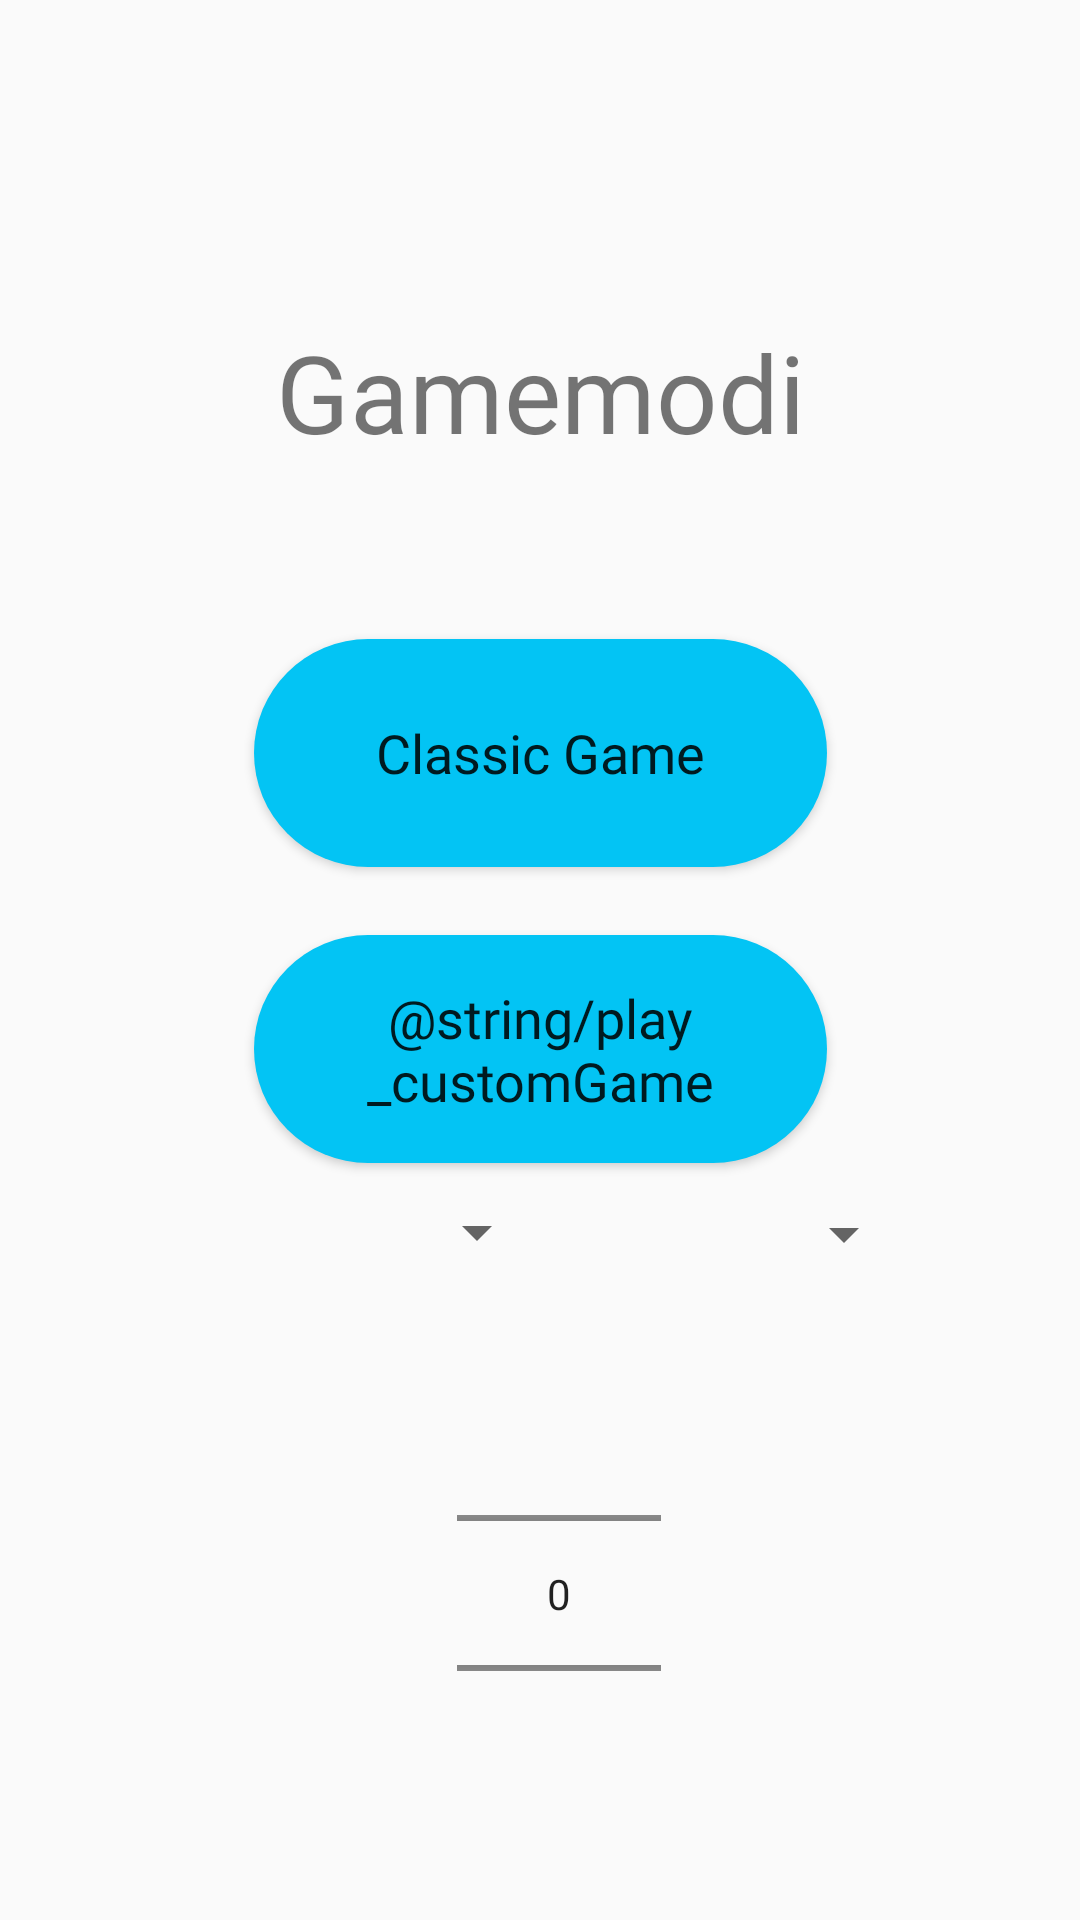

Here is an Android app screen rendered from its layout file. Give the layout XML and the strings, colors and styles it references.
<!-- AndroidManifest.xml: application theme AppTheme -->
<!-- res/layout/frag_play.xml -->
<?xml version="1.0" encoding="utf-8"?>
<androidx.constraintlayout.widget.ConstraintLayout xmlns:android="http://schemas.android.com/apk/res/android"
    xmlns:app="http://schemas.android.com/apk/res-auto"
    xmlns:tools="http://schemas.android.com/tools"
    android:layout_width="match_parent"
    android:layout_height="match_parent">

    <Spinner
        android:id="@+id/spinContinent"
        android:layout_width="123dp"
        android:layout_height="26dp"
        app:layout_constraintBottom_toTopOf="@+id/npp"
        app:layout_constraintEnd_toEndOf="parent"
        app:layout_constraintHorizontal_bias="0.77"
        app:layout_constraintStart_toStartOf="parent"
        app:layout_constraintTop_toBottomOf="@+id/play_CustomGame"
        app:layout_constraintVertical_bias="0.206" />

    <Button
        android:id="@+id/play_classicGame"
        android:layout_width="191dp"
        android:layout_height="76dp"
        android:background="@drawable/runde_button"
        android:fontFamily="@font/amarante"
        android:text="@string/play_classicGame"
        android:textAllCaps="false"
        android:textSize="18sp"
        app:layout_constraintBottom_toBottomOf="parent"
        app:layout_constraintEnd_toEndOf="parent"
        app:layout_constraintStart_toStartOf="parent"
        app:layout_constraintTop_toBottomOf="@+id/play_title"
        app:layout_constraintVertical_bias="0.096" />

    <TextView
        android:id="@+id/play_title"
        android:layout_width="0dp"
        android:layout_height="90dp"
        android:fontFamily="@font/amarante"
        android:gravity="center"
        android:text="@string/play_title"
        android:textSize="36sp"
        app:layout_constraintBottom_toBottomOf="parent"
        app:layout_constraintEnd_toEndOf="parent"
        app:layout_constraintHorizontal_bias="0.0"
        app:layout_constraintStart_toStartOf="parent"
        app:layout_constraintTop_toTopOf="parent"
        app:layout_constraintVertical_bias="0.156" />

    <NumberPicker
        android:id="@+id/npp"
        android:layout_width="68dp"
        android:layout_height="133dp"
        app:layout_constraintBottom_toBottomOf="parent"
        app:layout_constraintEnd_toEndOf="@id/play_classicGame"
        app:layout_constraintHorizontal_bias="0.733"
        app:layout_constraintStart_toStartOf="@id/play_title"
        app:layout_constraintTop_toBottomOf="@+id/play_CustomGame"
        app:layout_constraintVertical_bias="0.644" />

    <Button
        android:id="@+id/play_CustomGame"
        android:layout_width="191dp"
        android:layout_height="76dp"
        android:background="@drawable/runde_button"
        android:fontFamily="@font/amarante"
        android:text="@string/play_customGame"
        android:textAllCaps="false"
        android:textSize="18sp"
        app:layout_constraintBottom_toBottomOf="parent"
        app:layout_constraintEnd_toEndOf="parent"
        app:layout_constraintStart_toStartOf="parent"
        app:layout_constraintTop_toBottomOf="@+id/play_classicGame"
        app:layout_constraintVertical_bias="0.083" />

    <Spinner
        android:id="@+id/spinKind"
        android:layout_width="123dp"
        android:layout_height="26dp"
        app:layout_constraintBottom_toTopOf="@+id/npp"
        app:layout_constraintEnd_toEndOf="parent"
        app:layout_constraintHorizontal_bias="0.253"
        app:layout_constraintStart_toStartOf="parent"
        app:layout_constraintTop_toBottomOf="@+id/play_CustomGame"
        app:layout_constraintVertical_bias="0.195" />

</androidx.constraintlayout.widget.ConstraintLayout>
<!-- resources referenced by this layout -->
<resources>
  <!-- drawable runde_button (drawable) -->
  <?xml version="1.0" encoding="utf-8"?>
  <shape xmlns:android="http://schemas.android.com/apk/res/android">
      <solid android:color="@color/btnBlue"/>
      <corners android:radius="140dp"/>
  </shape>
  <string name="play_classicGame">Classic Game</string>
  <string name="play_title">Gamemodi</string>
  <style name="AppTheme" parent="Theme.AppCompat.Light.NoActionBar">
          
          <item name="colorPrimary">@color/horizontalLine</item>
          <item name="colorPrimaryDark">@color/horizontalLine</item>
          <item name="colorAccent">@color/colorAccent</item>
  
      </style>
  <color name="btnBlue">#03C4F4</color>
  <color name="horizontalLine">#000000</color>
  <color name="colorAccent">#D81B60</color>
</resources>
